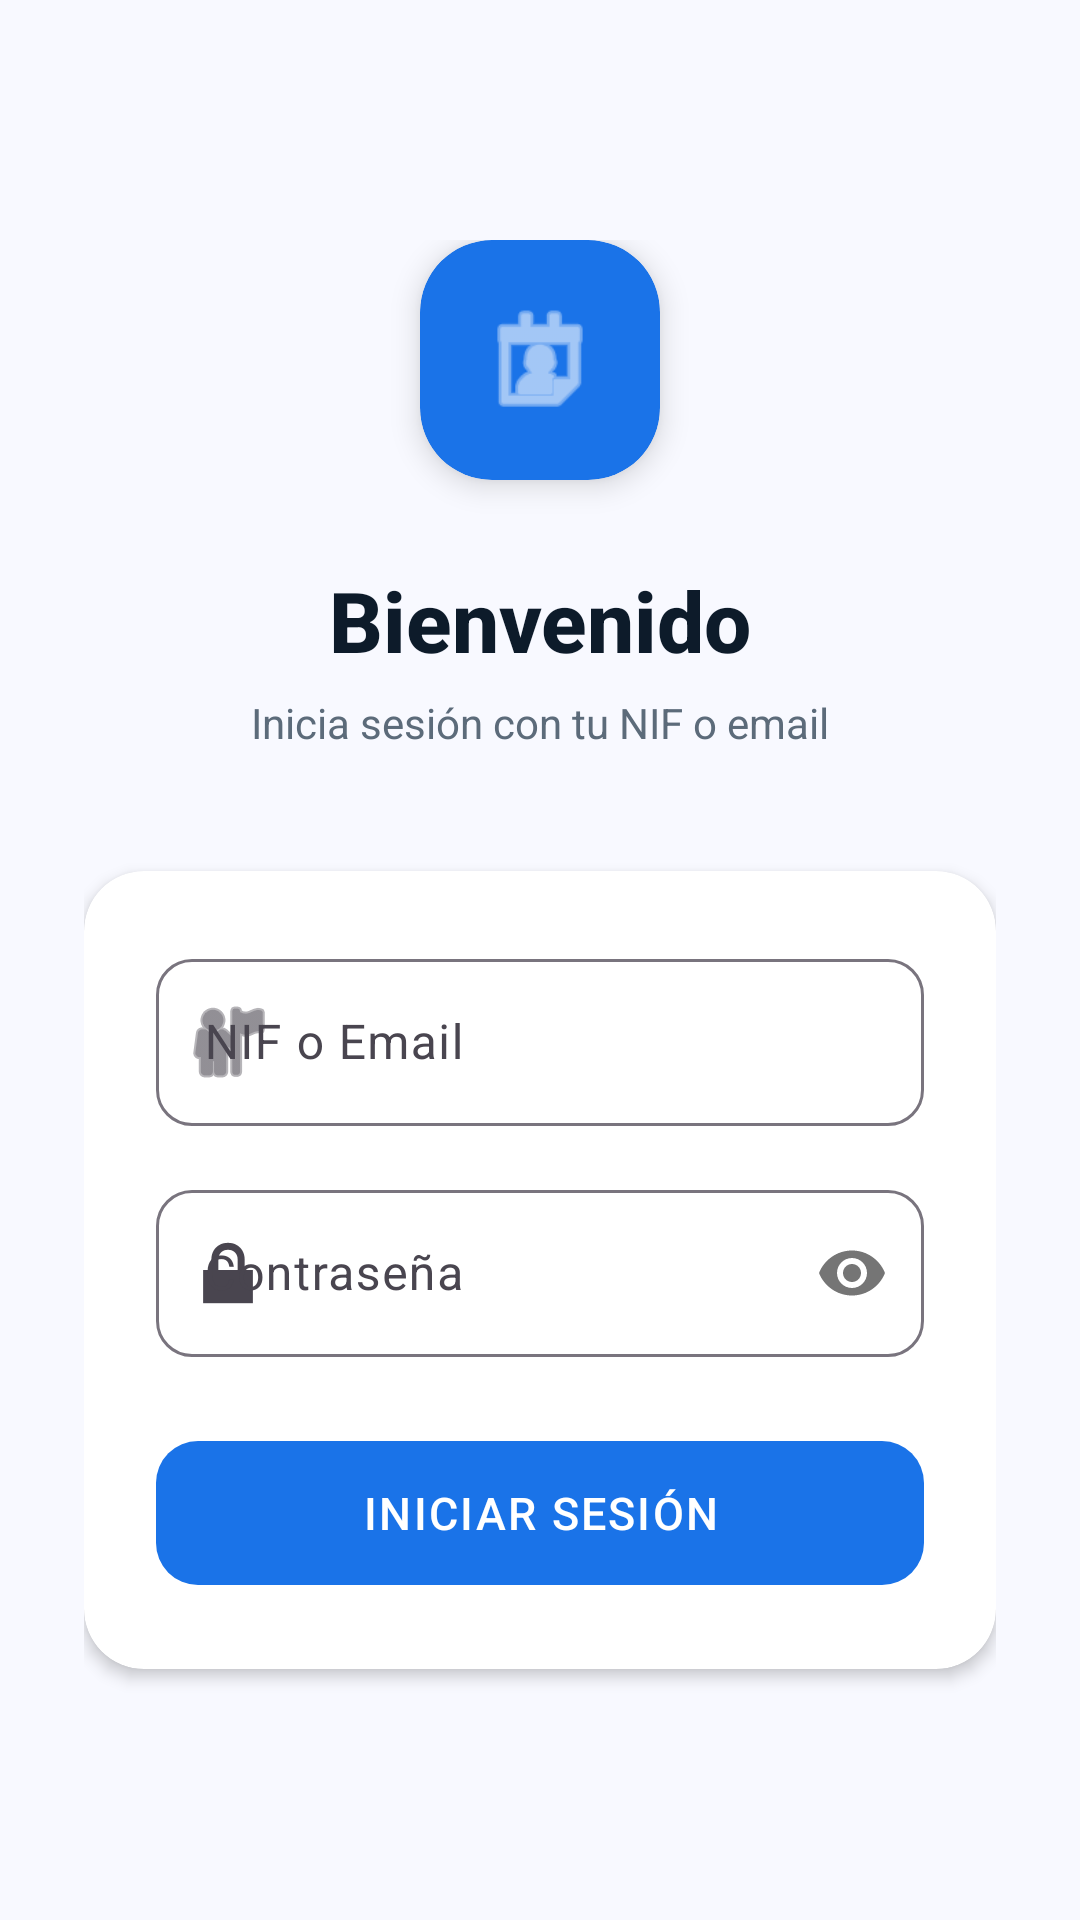

This screen was rendered from an Android layout file. Write that file and the resources it references.
<!-- AndroidManifest.xml: application theme Theme.RRHH_Android_App -->
<!-- res/layout/fragment_login.xml -->
<?xml version="1.0" encoding="utf-8"?>
<ScrollView xmlns:android="http://schemas.android.com/apk/res/android"
    xmlns:app="http://schemas.android.com/apk/res-auto"
    android:layout_width="match_parent"
    android:layout_height="match_parent"
    android:background="@color/background"
    android:fillViewport="true">

    <LinearLayout
        android:layout_width="match_parent"
        android:layout_height="wrap_content"
        android:orientation="vertical"
        android:paddingTop="80dp"
        android:paddingBottom="40dp"
        android:paddingHorizontal="28dp"
        android:gravity="center_horizontal">

        
        <androidx.cardview.widget.CardView
            android:layout_width="80dp"
            android:layout_height="80dp"
            app:cardCornerRadius="24dp"
            app:cardBackgroundColor="@color/primary"
            app:cardElevation="6dp"
            android:layout_marginBottom="28dp">

            <ImageView
                android:layout_width="44dp"
                android:layout_height="44dp"
                android:layout_gravity="center"
                android:src="@android:drawable/ic_menu_my_calendar"
                android:tint="@color/white"/>
        </androidx.cardview.widget.CardView>

        
        <TextView
            android:layout_width="match_parent"
            android:layout_height="wrap_content"
            android:text="Bienvenido"
            android:textSize="28sp"
            android:textStyle="bold"
            android:textColor="@color/text_primary"
            android:gravity="center"
            android:fontFamily="sans-serif-medium"
            android:layout_marginBottom="6dp"/>

        <TextView
            android:layout_width="match_parent"
            android:layout_height="wrap_content"
            android:text="Inicia sesión con tu NIF o email"
            android:textSize="14sp"
            android:textColor="@color/text_secondary"
            android:gravity="center"
            android:layout_marginBottom="40dp"/>

        
        <androidx.cardview.widget.CardView
            android:layout_width="match_parent"
            android:layout_height="wrap_content"
            app:cardCornerRadius="20dp"
            app:cardElevation="3dp"
            app:cardBackgroundColor="@color/surface">

            <LinearLayout
                android:layout_width="match_parent"
                android:layout_height="wrap_content"
                android:orientation="vertical"
                android:padding="24dp">

                <com.google.android.material.textfield.TextInputLayout
                    style="@style/Widget.Material3.TextInputLayout.OutlinedBox"
                    android:layout_width="match_parent"
                    android:layout_height="wrap_content"
                    android:hint="NIF o Email"
                    android:layout_marginBottom="16dp"
                    app:startIconDrawable="@android:drawable/ic_menu_myplaces"
                    app:boxCornerRadiusTopStart="12dp"
                    app:boxCornerRadiusTopEnd="12dp"
                    app:boxCornerRadiusBottomStart="12dp"
                    app:boxCornerRadiusBottomEnd="12dp">

                    <com.google.android.material.textfield.TextInputEditText
                        android:id="@+id/etNif"
                        android:layout_width="match_parent"
                        android:layout_height="wrap_content"
                        android:inputType="text"
                        android:imeOptions="actionNext"/>
                </com.google.android.material.textfield.TextInputLayout>

                <com.google.android.material.textfield.TextInputLayout
                    style="@style/Widget.Material3.TextInputLayout.OutlinedBox"
                    android:layout_width="match_parent"
                    android:layout_height="wrap_content"
                    android:hint="Contraseña"
                    android:layout_marginBottom="24dp"
                    app:startIconDrawable="@android:drawable/ic_lock_lock"
                    app:passwordToggleEnabled="true"
                    app:boxCornerRadiusTopStart="12dp"
                    app:boxCornerRadiusTopEnd="12dp"
                    app:boxCornerRadiusBottomStart="12dp"
                    app:boxCornerRadiusBottomEnd="12dp">

                    <com.google.android.material.textfield.TextInputEditText
                        android:id="@+id/etPass"
                        android:layout_width="match_parent"
                        android:layout_height="wrap_content"
                        android:inputType="textPassword"
                        android:imeOptions="actionDone"/>
                </com.google.android.material.textfield.TextInputLayout>

                <com.google.android.material.button.MaterialButton
                    android:id="@+id/btnLogin"
                    android:layout_width="match_parent"
                    android:layout_height="56dp"
                    android:text="INICIAR SESIÓN"
                    android:textSize="15sp"
                    android:letterSpacing="0.05"
                    app:cornerRadius="14dp"/>

            </LinearLayout>
        </androidx.cardview.widget.CardView>

    </LinearLayout>
</ScrollView>
<!-- resources referenced by this layout -->
<resources>
  <color name="background">#F8F9FF</color>
  <color name="primary">#1A73E8</color>
  <color name="surface">#FFFFFF</color>
  <color name="text_primary">#0D1B2A</color>
  <color name="text_secondary">#5C6B7A</color>
  <color name="white">#FFFFFFFF</color>
  <style name="Theme.RRHH_Android_App" parent="Base.Theme.RRHH_Android_App" />
  <style name="Base.Theme.RRHH_Android_App" parent="Theme.Material3.Light.NoActionBar">
          <item name="colorPrimary">@color/primary</item>
          <item name="colorPrimaryVariant">@color/primary_dark</item>
          <item name="colorOnPrimary">@color/white</item>
          <item name="android:colorBackground">@color/background</item>
          <item name="android:windowBackground">@color/background</item>
          <item name="android:statusBarColor">@color/primary</item>
          <item name="android:navigationBarColor">@color/surface</item>
      </style>
  <color name="primary_dark">#1557B0</color>
</resources>
